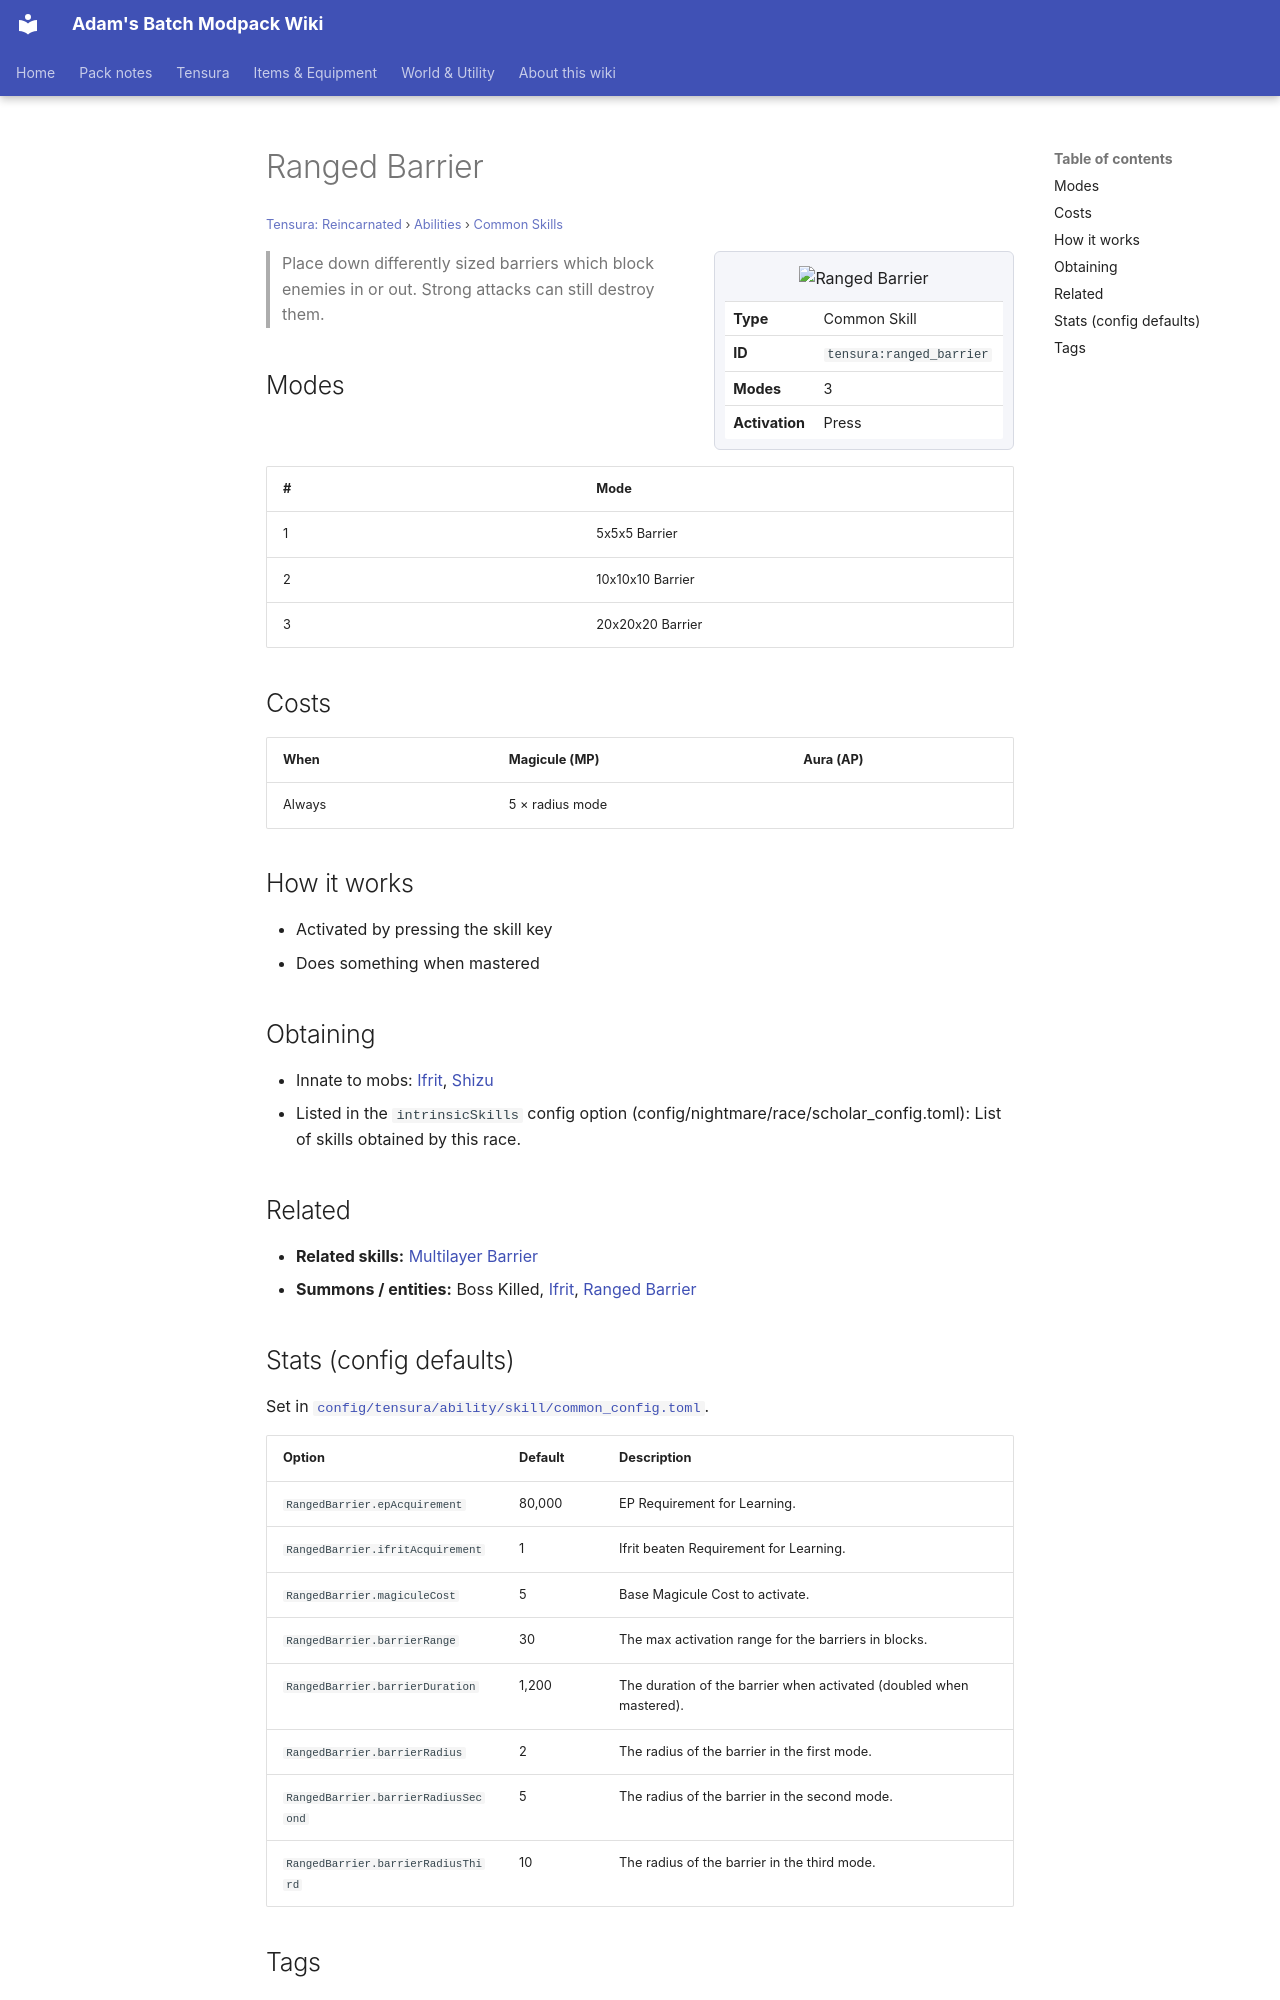

repository: Proteus-Nell/Adams-Batch-MC-Modpack-Wiki · page: tensura-reincarnated/abilities/common-skills/ranged-barrier/index.html · generator: mkdocs

# Ranged Barrier

<small>[Tensura: Reincarnated](../../index.md) &rsaquo; [Abilities](../index.md) &rsaquo; [Common Skills](index.md)</small>

<div class="infobox" markdown>

![Ranged Barrier](../../../assets/icons/tensura/skill/ranged_barrier.png)

| | |
|---|---|
| **Type** | Common Skill |
| **ID** | `tensura:ranged_barrier` |
| **Modes** | 3 |
| **Activation** | Press |

</div>

> Place down differently sized barriers which block enemies in or out. Strong attacks can still destroy them.

## Modes

| # | Mode |
|---|---|
| 1 | 5x5x5 Barrier |
| 2 | 10x10x10 Barrier |
| 3 | 20x20x20 Barrier |

## Costs

| When | Magicule (MP) | Aura (AP) |
|---|---|---|
| Always | 5 × radius mode |  |

## How it works

- Activated by pressing the skill key
- Does something when mastered

## Obtaining

- Innate to mobs: [Ifrit](../../mobs/ifrit.md), [Shizu](../../mobs/shizu.md)
- Listed in the `intrinsicSkills` config option (config/nightmare/race/scholar_config.toml): List of skills obtained by this race.

## Related

- **Related skills:** [Multilayer Barrier](../extra-skills/multilayer-barrier.md)
- **Summons / entities:** Boss Killed, [Ifrit](../../mobs/ifrit.md), [Ranged Barrier](ranged-barrier.md)
